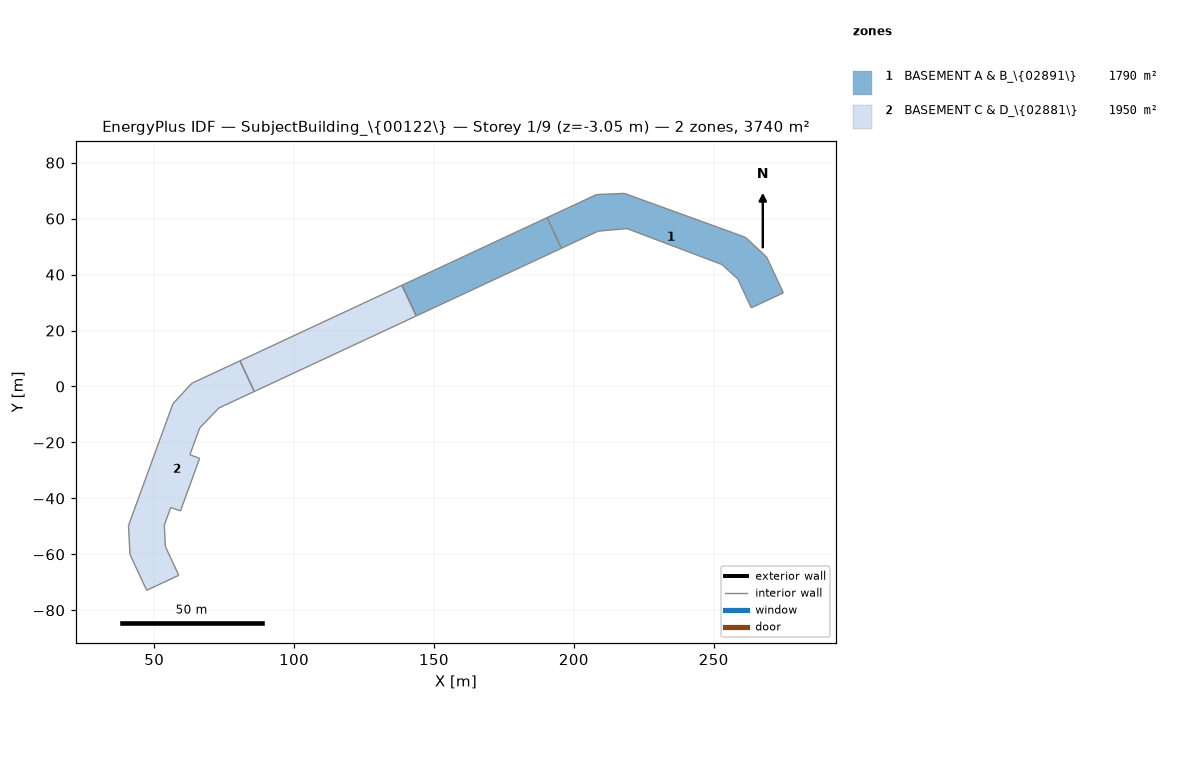
=== STOREY PLAN SPEC (per zone: floor XY polygon, exterior-wall plan segments, windows/doors) ===
zone 1: BASEMENT A & B_\{02891\}  (1790.0 m²)
  floor: (263.43, 28.11) (258.64, 38.38) (253.01, 43.56) (219.02, 56.43) (208.67, 55.51) (195.57, 49.40) (190.45, 60.36) (208.12, 68.60) (218.08, 69.02) (261.36, 53.32) (268.94, 46.24) (274.90, 33.46)
  floor: (143.67, 25.20) (138.56, 36.17) (190.45, 60.36) (195.57, 49.40)
  interior walls: 18
zone 2: BASEMENT C & D_\{02881\}  (1950.1 m²)
  floor: (85.77, -1.80) (80.66, 9.16) (138.56, 36.17) (143.67, 25.20)
  floor: (47.31, -72.87) (41.35, -60.09) (40.80, -49.74) (56.69, -6.19) (63.43, 1.13) (80.66, 9.16) (85.77, -1.80) (73.12, -7.70) (66.27, -14.80) (62.76, -24.42) (66.24, -25.69) (59.39, -44.51) (55.91, -43.25) (53.61, -49.58) (53.99, -57.22) (58.79, -67.51)
  interior walls: 21

=== DERIVED (storey summary) ===
Building: SubjectBuilding_\{00122\}
Storey: 1 of 9  (floor level z = -3.05 m)
Storey gross floor area: 3740.1 m²
Zones on this storey: 2
  - BASEMENT A & B_\{02891\}: floor 1790.0 m²
  - BASEMENT C & D_\{02881\}: floor 1950.1 m²
Zone adjacency (shared interzone walls):
  - BASEMENT A & B_\{02891\} ↔ BASEMENT C & D_\{02881\}